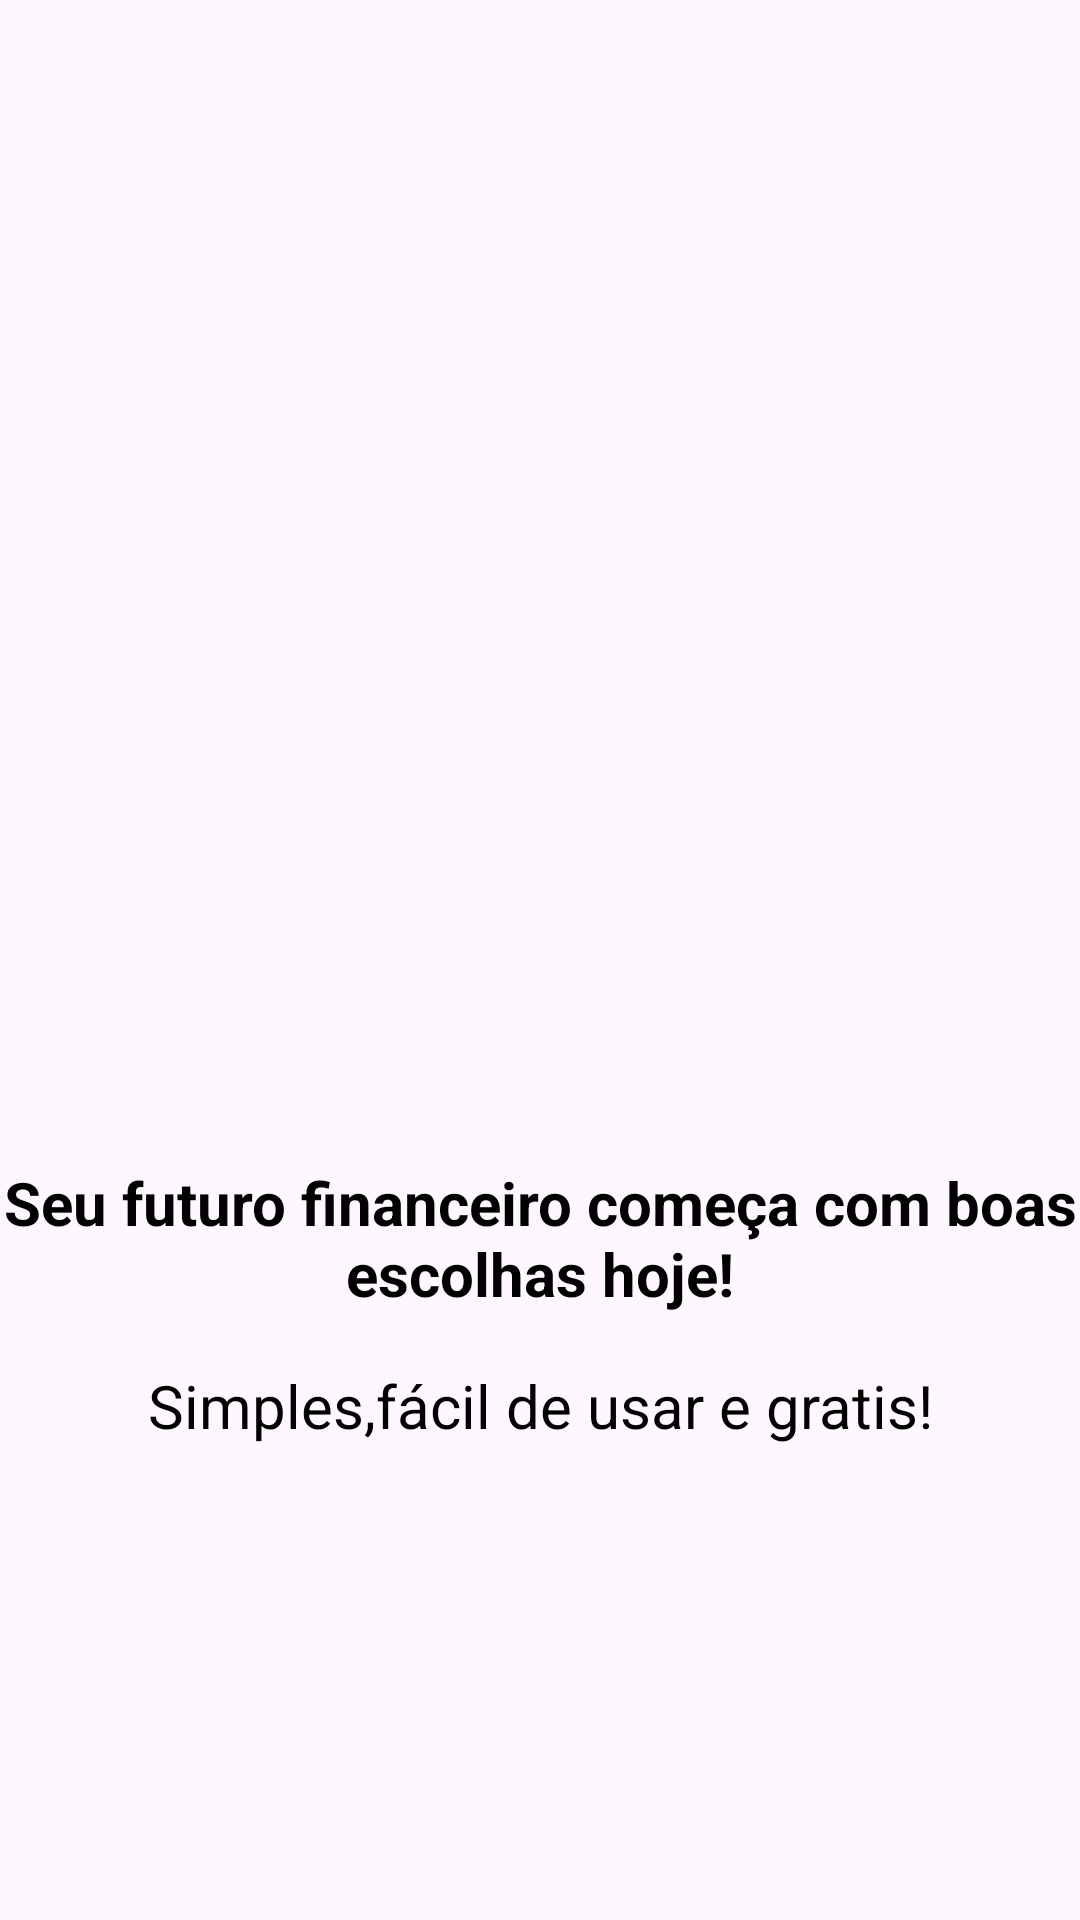

The Android layout XML behind this screen, and the referenced resources:
<!-- AndroidManifest.xml: application theme Theme.ORGANIZZECLONE -->
<!-- res/layout/intro_4.xml -->
<?xml version="1.0" encoding="utf-8"?>
<androidx.constraintlayout.widget.ConstraintLayout xmlns:android="http://schemas.android.com/apk/res/android"
    xmlns:app="http://schemas.android.com/apk/res-auto"
    xmlns:tools="http://schemas.android.com/tools"
    android:layout_width="match_parent"
    android:layout_height="match_parent">

    <ImageView
        android:id="@+id/imageView"
        android:layout_width="200dp"
        android:layout_height="0dp"
        android:layout_marginTop="265dp"
        android:layout_marginBottom="13dp"
        app:layout_constraintBottom_toTopOf="@+id/textView"
        app:layout_constraintEnd_toEndOf="parent"
        app:layout_constraintStart_toStartOf="parent"
        app:layout_constraintTop_toTopOf="parent"
        app:srcCompat="@drawable/quatro" />

    <TextView
        android:id="@+id/textView"
        android:layout_width="wrap_content"
        android:layout_height="wrap_content"
        android:layout_marginBottom="17dp"
        android:text="Seu futuro financeiro começa com boas escolhas hoje!"
        android:textAlignment="center"
        android:textColor="#000000"
        android:textColorHighlight="#000000"
        android:textSize="20sp"
        android:textStyle="bold"
        app:layout_constraintBottom_toTopOf="@+id/textView2"
        app:layout_constraintEnd_toEndOf="parent"
        app:layout_constraintStart_toStartOf="parent"
        app:layout_constraintTop_toBottomOf="@+id/imageView" />

    <TextView
        android:id="@+id/textView2"
        android:layout_width="wrap_content"
        android:layout_height="wrap_content"
        android:layout_marginBottom="158dp"
        android:text="Simples,fácil de usar e gratis!"
        android:textColor="#000000"
        android:textColorHighlight="#000000"
        android:textSize="20sp"
        app:layout_constraintBottom_toBottomOf="parent"
        app:layout_constraintEnd_toEndOf="parent"
        app:layout_constraintStart_toStartOf="parent"
        app:layout_constraintTop_toBottomOf="@+id/textView" />
</androidx.constraintlayout.widget.ConstraintLayout>
<!-- resources referenced by this layout -->
<resources>
  <style name="Theme.ORGANIZZECLONE" parent="Base.Theme.ORGANIZZECLONE" />
  <style name="Base.Theme.ORGANIZZECLONE" parent="Theme.Material3.DayNight.NoActionBar">
          
          
      </style>
</resources>
